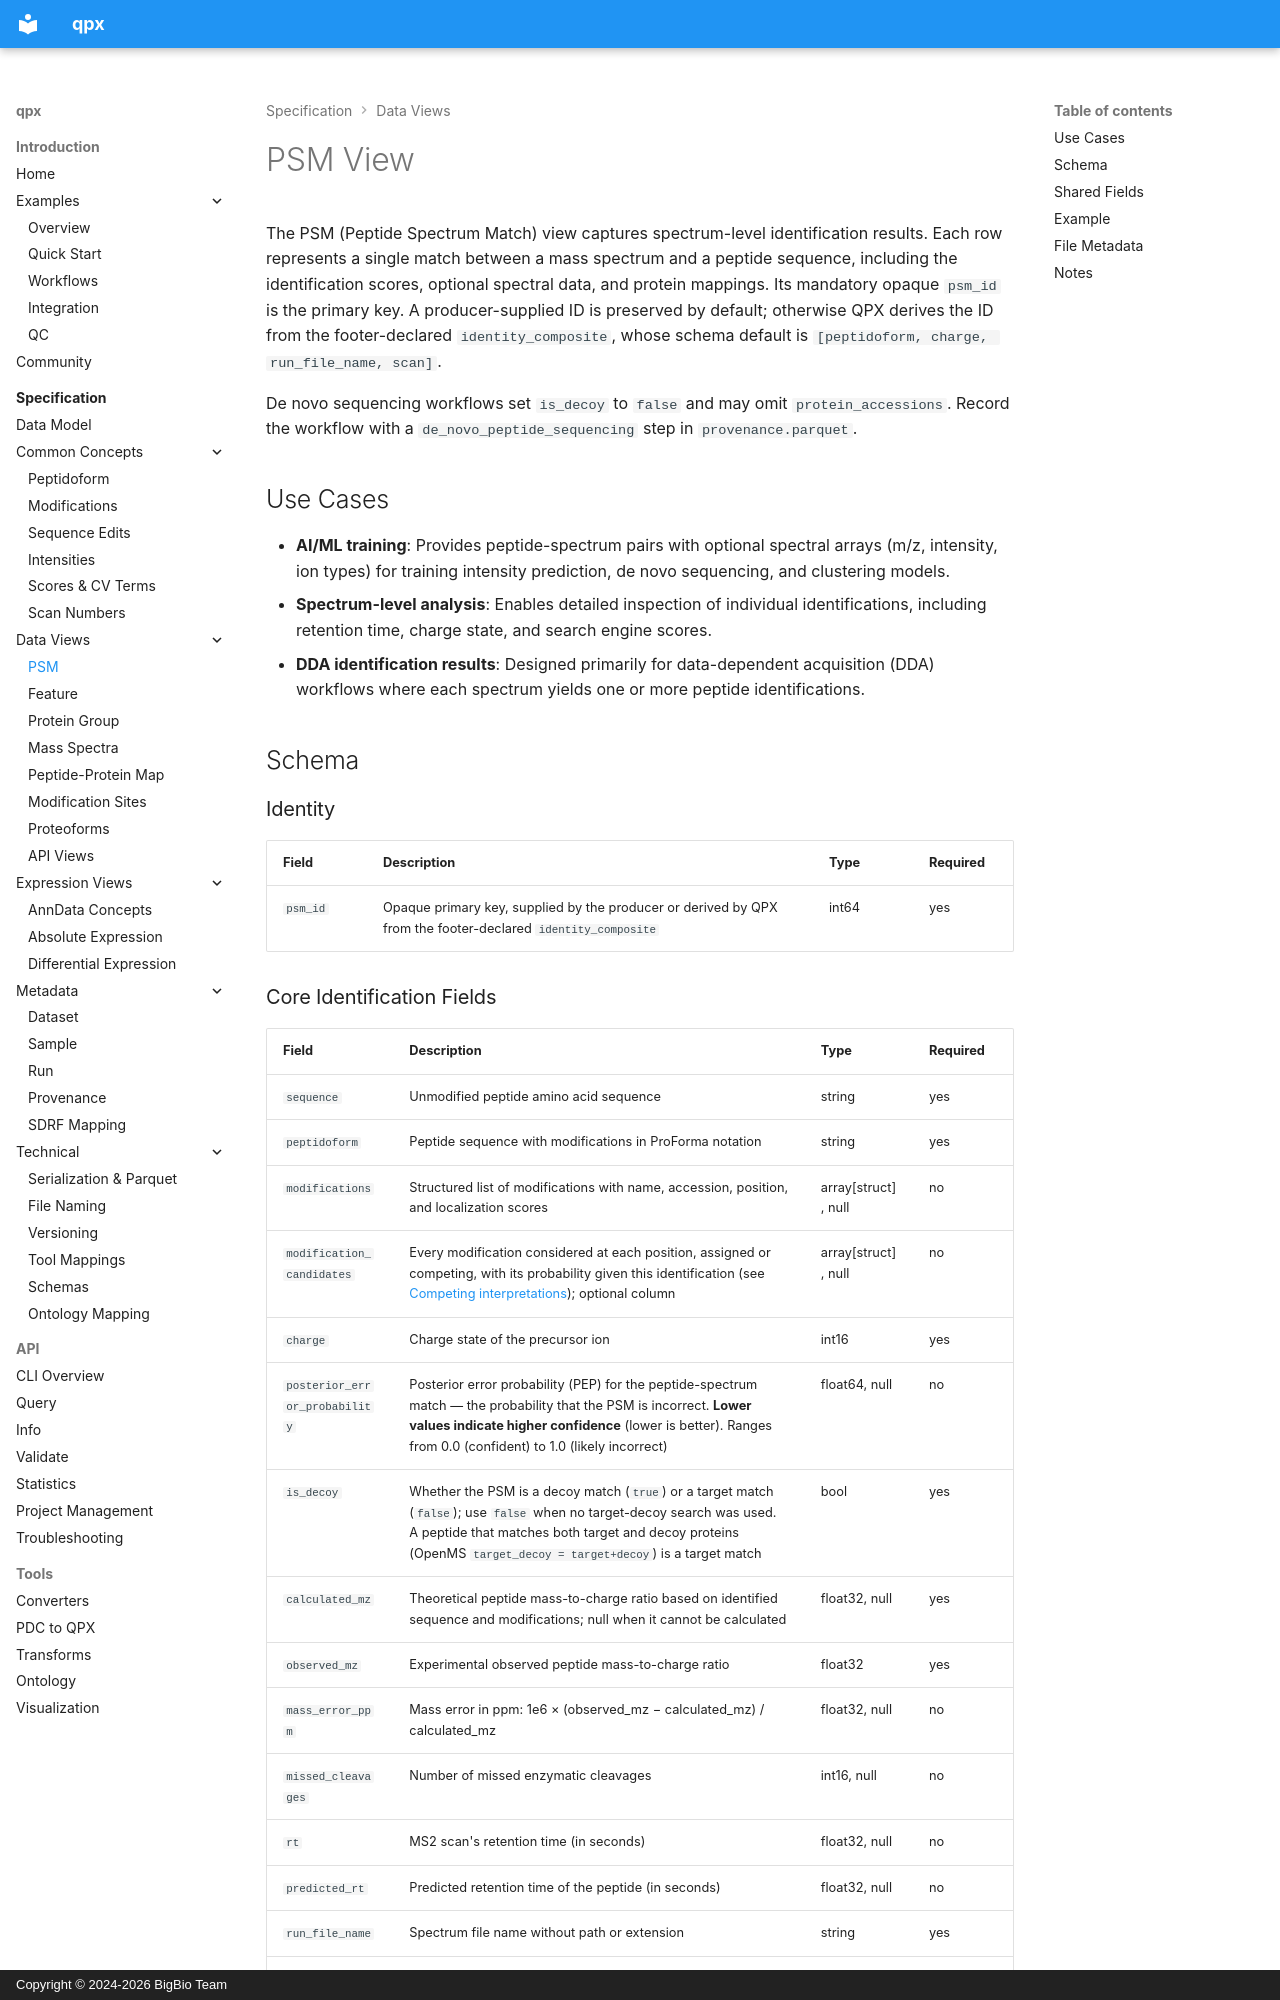

repository: bigbio/quantms.io · page: spec/psm/index.html · generator: mkdocs · copyright: Copyright © 2024-2026 BigBio Team

# PSM View

The PSM (Peptide Spectrum Match) view captures spectrum-level identification
results. Each row represents a single match between a mass spectrum and a
peptide sequence, including the identification scores, optional spectral data,
and protein mappings. Its mandatory opaque `psm_id` is the primary key. A
producer-supplied ID is preserved by default; otherwise QPX derives the ID from
the footer-declared `identity_composite`, whose schema default is
`[peptidoform, charge, run_file_name, scan]`.

De novo sequencing workflows set `is_decoy` to `false` and may omit
`protein_accessions`. Record the workflow with a `de_novo_peptide_sequencing`
step in `provenance.parquet`.

## Use Cases

- **AI/ML training**: Provides peptide-spectrum pairs with optional spectral arrays (m/z, intensity, ion types) for training intensity prediction, de novo sequencing, and clustering models.
- **Spectrum-level analysis**: Enables detailed inspection of individual identifications, including retention time, charge state, and search engine scores.
- **DDA identification results**: Designed primarily for data-dependent acquisition (DDA) workflows where each spectrum yields one or more peptide identifications.

## Schema

### Identity

| Field | Description | Type | Required |
|-------|-------------|------|----------|
| `psm_id` | Opaque primary key, supplied by the producer or derived by QPX from the footer-declared `identity_composite` | int64 | yes |
